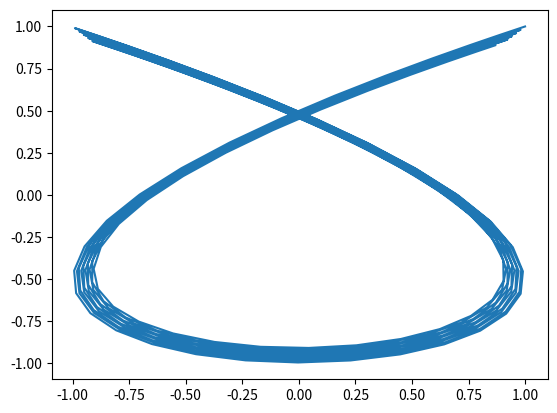

The matplotlib source for this figure:
import numpy as np
import matplotlib.pyplot as plt

def lissajous_curve(length = 6,period_x = 1, amplitude_x = 1, period_y = 1, amplitude_y = 1):
    """
    Returns a lissajous curve with the specified period and amplitude in the x-direction and y-direction
    """
    time = np.linspace(0, length, 400)
    xs = [np.sin(t * (2*np.pi) / period_x) * amplitude_x for t in time]
    ys = [np.sin(t * (2*np.pi) / period_y) * amplitude_y for t in time]
    plt.plot(xs, ys)


def pendulum_1D(string_length = 1, initial_angular_velocity = 1, initial_angle_with_downward_vertical = 0, duration = 3):
    """
    Returns a graph of the 1D pendulum with time as the x-axis and horizontal displacement as the y-axis
    Assumptions made includes:
    1. the bottle is a particle with constant mass so friction is negligible;
    2. the angle between the string and the downward vertical is small such that the SHM model is used;
    3. the string is inextensible and taut throughout the motion;
    """
    g = 9.81
    time = np.linspace(0, duration, 400)
    theta = [initial_angular_velocity * np.sin(g / string_length * t) + initial_angle_with_downward_vertical * np.cos(g / string_length * t) for t in time]
    xs = [angle * string_length for angle in theta]
    plt.plot(time,xs)


def pendulum_2D(string_length_x = 1, string_length_y = 1, initial_angular_velocity_x = 1, initial_angular_velocity_y = 1, initial_position = (0,0), duration = 3):
    """
    Returns a graph of the projection of the 2D pendulum on the xy-plane.
    Assumptions made includes:
    1. the bottle is a particle with constant mass so friction is negligible;
    2. the angle between the string and the downward vertical is small such that the SHM model is used;
    3. the string is inextensible and taut throughout the motion;
    4. the bottle's motion in the x-direction will not affect its motion in the y-direction
    """
    g = 9.81
    time = np.linspace(0, duration, 400)
    initial_x = initial_position[0]
    initial_y = initial_position[1]
    angle_x = [initial_angular_velocity_x * ((string_length_x / g) ** (1/2)) * np.sin(((g / string_length_x) ** (1/2)) * t)
               + initial_x / string_length_x * np.cos(((g / string_length_x) ** (1/2)) * t) for t in time]
    xs = [angle * string_length_x for angle in angle_x]
    angle_y = [initial_angular_velocity_y * ((string_length_y / g) ** (1/2)) * np.sin(((g / string_length_y) ** (1/2)) * t)
               + initial_y / string_length_y * np.cos(((g / string_length_y) ** (1/2)) * t) for t in time]
    ys = [angle * string_length_y for angle in angle_y]
    plt.plot(xs, ys)


def pendulum_2D_with_friction(string_length_x = 1, string_length_y = 1, initial_angular_velocity_x = 1, initial_angular_velocity_y = 1, initial_position = (0,0), duration = 3, factor_of_friction = 0.1, mass_of_the_particle = 1):
    """
    Returns a graph of the projection of the 2D pendulum on the xy-plane.
    Assumptions made includes:
    1. friction is proportional to the speed of the particle(damping force in SHM);
    2. the bottle has constant mass
    3. the angle between the string and the downward vertical is small such that the SHM model is used;
    4. the string is inextensible and taut throughout the motion;
    5. the bottle's motion in the x-direction will not affect its motion in the y-direction
    """
    g = 9.81
    time = np.linspace(0, duration, 400)
    initial_x = initial_position[0]
    initial_y = initial_position[1]
    c = factor_of_friction / mass_of_the_particle
    initial_angle_x = initial_x / string_length_x
    initial_angle_y = initial_y / string_length_y

    delta_x = c ** 2 - 4 * g / string_length_x
    delta_y = c ** 2 - 4 * g / string_length_y

    if delta_x < 0:
        delta_x_sqrt = (- delta_x) ** (1/2)
        angle_x = [np.exp(- c / 2 * t) * ((initial_angular_velocity_x + c / 2 * initial_angle_x) * 2 / delta_x_sqrt * np.sin(delta_x_sqrt / 2 * t) + initial_angle_x * np.cos(delta_x_sqrt / 2 * t)) for t in time]
    elif delta_x == 0:
        angle_x = [(c / 2 * initial_angle_x + initial_angular_velocity_x) * t * np.exp(- c / 2 * t) + initial_angle_x * np.exp(- c / 2 * t) for t in time]
    else:
        k1 = - c / 2 + delta_x ** (1/2) / 2
        k2 = - c / 2 - delta_x ** (1/2) / 2
        A = (initial_angle_x * k2 - initial_angular_velocity_x) / (k2 - k1)
        B = (initial_angle_x * k1 - initial_angular_velocity_x) / (k1 - k2)
        angle_x = [A * np.exp(k1 * t) + B * np.exp(k2 * t) for t in time]
    xs = [angle * string_length_x for angle in angle_x]

    if delta_y < 0:
        delta_y_sqrt = (- delta_y) ** (1/2)
        angle_y = [np.exp(- c / 2 * t) * ((initial_angular_velocity_y + c / 2 * initial_angle_y) * 2 / delta_y_sqrt * np.sin(delta_y_sqrt / 2 * t) + initial_angle_y * np.cos(delta_y_sqrt / 2 * t)) for t in time]
    elif delta_y == 0:
        angle_y = [(c / 2 * initial_angle_y + initial_angular_velocity_y) * t * np.exp(- c / 2 * t) + initial_angle_y * np.exp(- c / 2 * t) for t in time]
    else:
        k1 = - c / 2 + delta_y ** (1/2) / 2
        k2 = - c / 2 - delta_y ** (1/2) / 2
        A = (initial_angle_y * k2 - initial_angular_velocity_y) / (k2 - k1)
        B = (initial_angle_y * k1 - initial_angular_velocity_y) / (k1 - k2)
        angle_y = [A * np.exp(k1 * t) + B * np.exp(k2 * t) for t in time]
    ys = [angle * string_length_y for angle in angle_y]

    plt.plot(xs, ys)

#Changing the initial position of the particle stretches  corresponding direction if the particle starts from rest
#pendulum_2D(40,90,0,0,(1,1),60)
#pendulum_2D(40,90,0,0,(1,2),60)
#plt.show()


#pendulum_2D(10,40,0,0,(1,1),60)
#pendulum_2D(10,40,0.01,0.01,(1,1),60)
#plt.show()


#Changing the initial angular velocity of the particle changes the trajectory completely, but the trajectory is still similar to the original lissajous curve
#See Dual Axis Rotation
#Projection of a 3D object being rotating along its axis???
#pendulum_2D(40,90,0,0,(1,1),60)
#lissajous_curve(10,2,1,3,1)
#pendulum_2D(40,90,0.01,0,(1,1),60)
#lissajous_curve(10,2,1,3,1)
#pendulum_2D(40,90,0,0.01,(1,1),60)
#lissajous_curve(10,2,1,3,3)
#plt.show()

#pendulum_2D(90,160,0,0,(1,1),60)
#lissajous_curve(30,3,1,4,1)
#pendulum_2D(40,90,0.01,0,(1,1),60)
#lissajous_curve(10,2,1,3,1)
#pendulum_2D(40,90,0,0.01,(1,1),60)
#lissajous_curve(10,2,1,3,3)
#plt.show()

pendulum_2D_with_friction(4,9,0,0,(1,1),60,0.01,3)
plt.show()